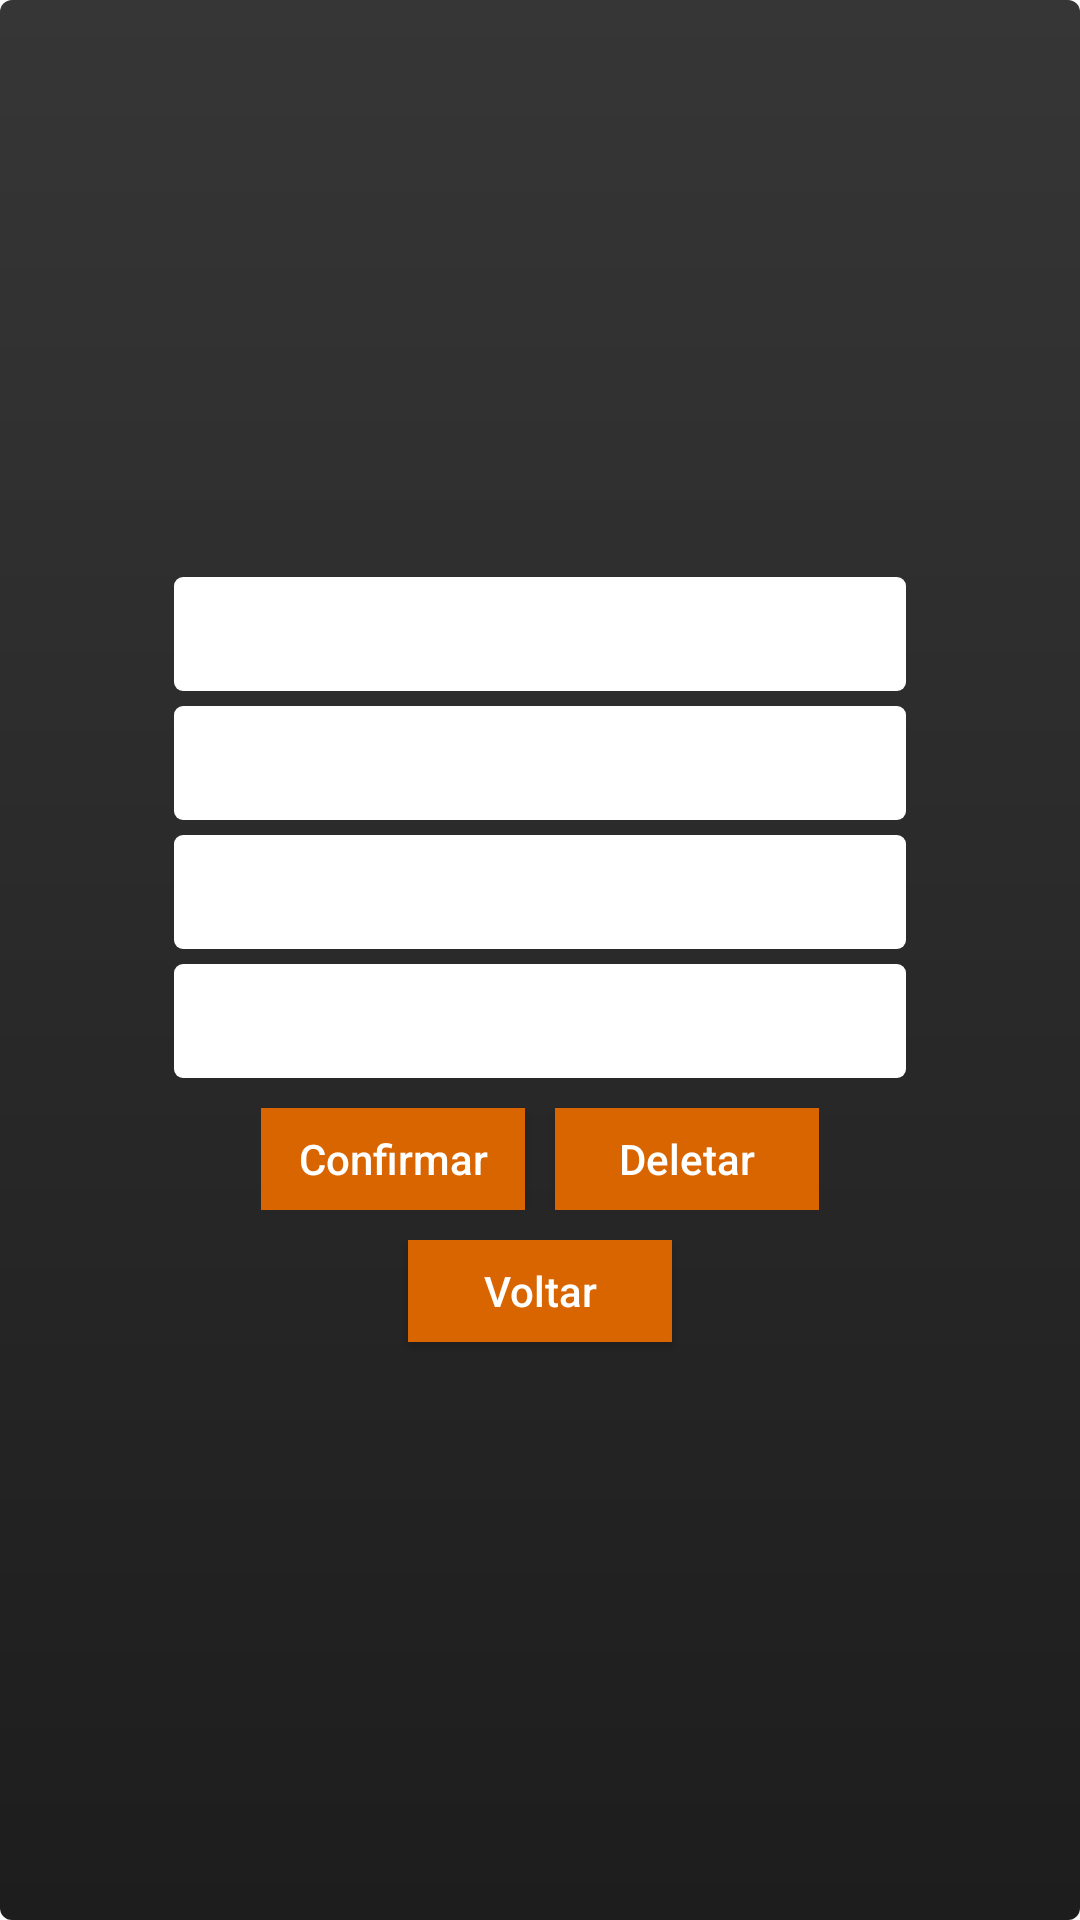

Write the Android layout XML for this screen, with the resource values it uses.
<!-- AndroidManifest.xml: application theme AppTheme -->
<!-- res/layout/fragment_fragment_edit.xml -->
<?xml version="1.0" encoding="utf-8"?>
<FrameLayout xmlns:android="http://schemas.android.com/apk/res/android"
    xmlns:tools="http://schemas.android.com/tools"
    android:layout_width="match_parent"
    android:layout_height="match_parent"
    tools:context=".Activitys.FragmentEdit">

    

    <LinearLayout
        android:layout_width="match_parent"
        android:layout_height="match_parent"
        android:gravity="center"
        android:background="@drawable/fragment_edit"
        android:orientation="vertical">

        <Spinner
            android:background="@drawable/spinner_edit_fragment"
            android:id="@+id/fragSpnWifi"
            android:layout_width="244dp"
            android:layout_height="38dp" />

        <Spinner
            android:background="@drawable/spinner_edit_fragment"
            android:layout_marginTop="5dp"
            android:id="@+id/fragSpnEnergy"
            android:layout_width="244dp"
            android:layout_height="38dp" />

        <Spinner
            android:background="@drawable/spinner_edit_fragment"
            android:layout_marginTop="5dp"
            android:id="@+id/fragSpnNoise"
            android:layout_width="244dp"
            android:layout_height="38dp" />

        <Spinner
            android:background="@drawable/spinner_edit_fragment"
            android:layout_marginTop="5dp"
            android:id="@+id/fragSpnPrice"
            android:layout_width="244dp"
            android:layout_height="38dp" />

        <LinearLayout
            android:layout_width="wrap_content"
            android:layout_height="wrap_content"
            android:orientation="horizontal">

            <Button
                android:id="@+id/buttonEdit"
                android:layout_width="wrap_content"
                android:layout_height="34dp"
                android:layout_marginTop="10dp"
                android:layout_marginRight="10dp"
                android:textColor="#fff"
                android:background="@drawable/button_edit_fragment"
                android:text="Confirmar"
                android:textAllCaps="false" />

            <Button
                android:id="@+id/buttonDelete"
                android:layout_width="wrap_content"
                android:layout_height="34dp"
                android:layout_marginTop="10dp"
                android:textColor="#fff"
                android:background="@drawable/button_edit_fragment"
                android:text="Deletar"
                android:textAllCaps="false" />


        </LinearLayout>
        <Button
            android:id="@+id/buttonBack"
            android:layout_width="wrap_content"
            android:layout_height="34dp"
            android:layout_marginTop="10dp"
            android:textColor="#fff"
            android:background="@drawable/button_edit_fragment"
            android:text="Voltar"
            android:textAllCaps="false" />

    </LinearLayout>

</FrameLayout>
<!-- resources referenced by this layout -->
<resources>
  <!-- drawable button_edit_fragment (drawable) -->
  <?xml version="1.0" encoding="UTF-8"?>
  <shape xmlns:android="http://schemas.android.com/apk/res/android" >
  
      <gradient
          android:angle="90"
          android:startColor="#d96500"
          android:endColor="#d96500"
          android:type="linear" />
  
  
  
  
  </shape>
  <!-- drawable fragment_edit (drawable) -->
  <?xml version="1.0" encoding="utf-8"?>
  <shape xmlns:android="http://schemas.android.com/apk/res/android" >
  
      <gradient
          android:angle="90"
          android:startColor="#1d1d1d"
          android:endColor="#363636"
          android:type="linear" />
  
  
      <corners android:radius="4dp" />
  
      <padding
          android:bottom="10dp"
          android:left="10dp"
          android:right="10dp"
          android:top="10dp" />
  
  </shape>
  <!-- drawable spinner_edit_fragment (drawable) -->
  <?xml version="1.0" encoding="UTF-8"?>
  <shape xmlns:android="http://schemas.android.com/apk/res/android" >
  
      <gradient
          android:angle="90"
          android:startColor="#ffffff"
          android:endColor="#ffffff"
          android:type="linear" />
  
      <corners android:radius="3dp" />
  
  
  
  </shape>
  <style name="AppTheme" parent="Theme.AppCompat.Light.NoActionBar">
          
          <item name="colorPrimary">@color/colorPrimary</item>
          <item name="colorPrimaryDark">@color/colorPrimaryDark</item>
          <item name="colorAccent">@color/colorAccent</item>
      </style>
  <color name="colorPrimary">#212121</color>
  <color name="colorPrimaryDark">#212121</color>
  <color name="colorAccent">#FF4081</color>
</resources>
